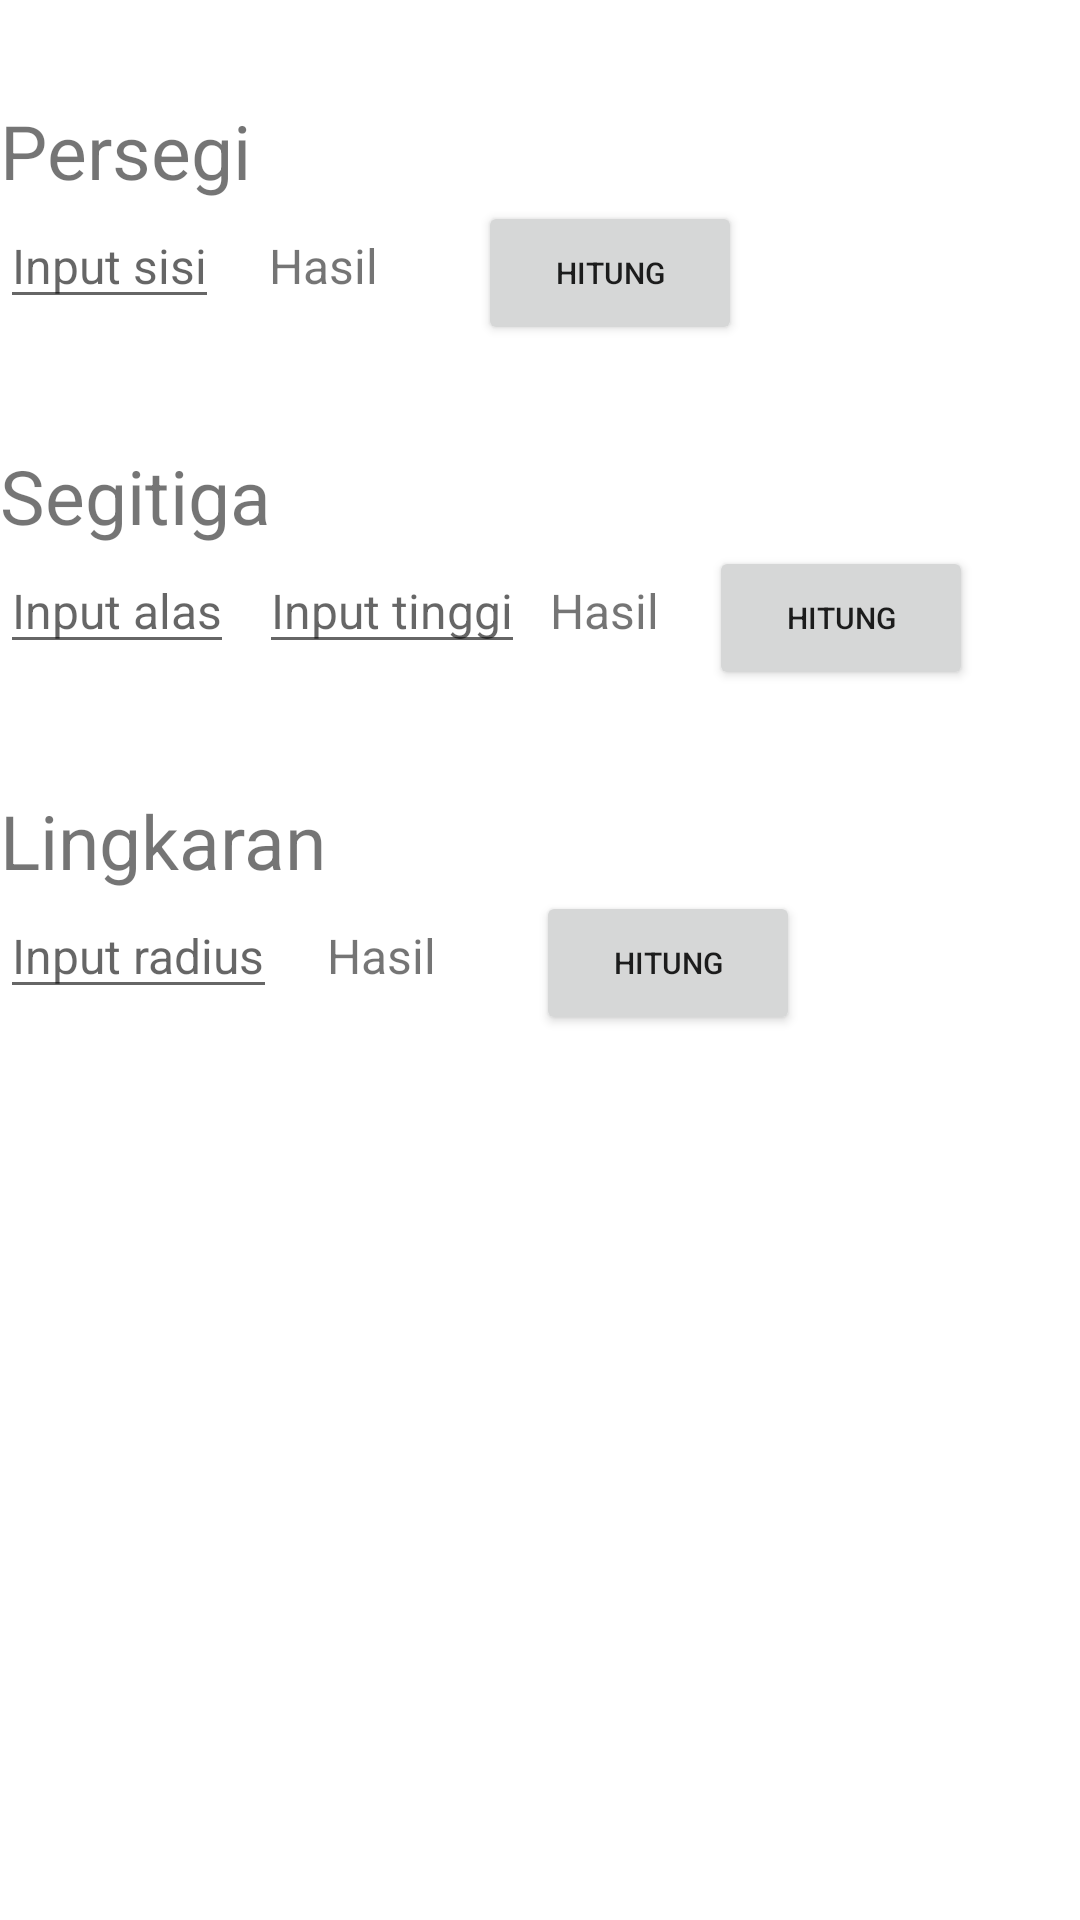

Android layout source for this screen:
<!-- AndroidManifest.xml: application theme Theme.LnTMobileFinalProjectKenneth -->
<!-- res/layout/fragment_area.xml -->
<?xml version="1.0" encoding="utf-8"?>
<FrameLayout xmlns:android="http://schemas.android.com/apk/res/android"
    xmlns:tools="http://schemas.android.com/tools"
    android:layout_width="match_parent"
    android:layout_height="match_parent"
    xmlns:app="http://schemas.android.com/apk/res-auto"
    tools:context=".AreaFragment"
    android:layout_margin="100px">

    <androidx.constraintlayout.widget.ConstraintLayout
        android:layout_width="match_parent"
        android:layout_height="match_parent"
        android:layout_marginTop="100px"
        >

        <LinearLayout
            android:layout_marginTop="100px"
            android:id="@+id/LL_fragmentArea_1"
            android:layout_width="match_parent"
            android:layout_height="wrap_content">
            <TextView
                android:layout_width="wrap_content"
                android:layout_height="wrap_content"
                android:text="Persegi"
                android:textSize="25dp"
                />

        </LinearLayout>

        <androidx.appcompat.widget.LinearLayoutCompat
            app:layout_constraintTop_toBottomOf="@+id/LL_fragmentArea_1"
            android:id="@+id/LL_fragmentArea_2"
            android:layout_width="match_parent"
            android:layout_height="wrap_content">
            <EditText
                android:id="@+id/editText_baseSquare"
                android:layout_width="wrap_content"
                android:layout_height="wrap_content"
                android:hint="Input sisi"
                android:textSize="16dp"


                />
            <TextView
                android:id="@+id/text_resSquare"
                android:layout_width="wrap_content"
                android:layout_height="wrap_content"
                android:layout_marginLeft="50px"
                android:text="Hasil"
                android:textSize="16dp" />
            <Button
                android:id="@+id/button_calcSquare"
                android:layout_width="wrap_content"
                android:layout_height="wrap_content"
                android:text="Hitung"
                android:textSize="10dp"
                android:layout_marginLeft="100px"
                />
        </androidx.appcompat.widget.LinearLayoutCompat>

        <LinearLayout
            android:id="@+id/LL_fragmentArea_3"
            app:layout_constraintTop_toBottomOf="@id/LL_fragmentArea_2"
            android:layout_width="match_parent"
            android:layout_height="wrap_content"
            android:layout_marginTop="100px">
            <TextView
                android:layout_width="wrap_content"
                android:layout_height="wrap_content"
                android:text="Segitiga"
                android:textSize="25dp" />
        </LinearLayout>

        <LinearLayout
            android:id="@+id/LL_fragmentArea_4"
            app:layout_constraintTop_toBottomOf="@+id/LL_fragmentArea_3"
            android:layout_width="match_parent"
            android:layout_height="wrap_content">
            <EditText
                android:id="@+id/editText_baseTriangle"
                android:layout_width="wrap_content"
                android:layout_height="wrap_content"
                android:hint="Input alas"
                android:textSize="16dp"/>

            <EditText
                android:id="@+id/editText_heightTriangle"
                android:layout_width="wrap_content"
                android:layout_height="wrap_content"
                android:hint="Input tinggi"
                android:textSize="16dp"
                android:layout_marginLeft="25px"
                />

            <TextView
                android:layout_marginLeft="25px"
                android:id="@+id/text_resTriangle"
                android:layout_width="wrap_content"
                android:layout_height="wrap_content"
                android:text="Hasil"
                android:textSize="16dp" />

            <Button
                android:id="@+id/button_calcTriangle"
                android:layout_width="wrap_content"
                android:layout_height="wrap_content"
                android:text="Hitung"
                android:textSize="10dp"
                android:layout_marginLeft="50px"
                />

        </LinearLayout>

        <LinearLayout
            android:layout_marginTop="100px"
            android:layout_width="match_parent"
            android:layout_height="wrap_content"
            android:id="@+id/LL_fragmentArea_5"
            app:layout_constraintTop_toBottomOf="@+id/LL_fragmentArea_4">
            <TextView
                android:layout_width="wrap_content"
                android:layout_height="wrap_content"
                android:text="Lingkaran"
                android:textSize="25dp" />
        </LinearLayout>

        <LinearLayout
            android:layout_width="match_parent"
            android:layout_height="wrap_content"
            app:layout_constraintTop_toBottomOf="@+id/LL_fragmentArea_5"
            android:id="@+id/LL_fragmentArea_6">

            <EditText
                android:id="@+id/editText_radiusCircle"
                android:layout_width="wrap_content"
                android:layout_height="wrap_content"
                android:hint="Input radius"
                android:textSize="16dp"

                />


            <TextView
                android:id="@+id/text_resCircle"
                android:layout_width="wrap_content"
                android:layout_height="wrap_content"
                android:text="Hasil"
                android:textSize="16dp"
                android:layout_marginLeft="50px"
                />

            <Button
                android:id="@+id/button_calcCircle"
                android:layout_width="wrap_content"
                android:layout_height="wrap_content"
                android:text="Hitung"
                android:textSize="10dp"
                android:layout_marginLeft="100px"

                />

        </LinearLayout>




    </androidx.constraintlayout.widget.ConstraintLayout>























</FrameLayout>
<!-- resources referenced by this layout -->
<resources>
  <style name="Theme.LnTMobileFinalProjectKenneth" parent="Theme.MaterialComponents.DayNight.DarkActionBar">
          
          <item name="colorPrimary">@color/purple_500</item>
          <item name="colorPrimaryVariant">@color/purple_700</item>
          <item name="colorOnPrimary">@color/white</item>
          
          <item name="colorSecondary">@color/teal_200</item>
          <item name="colorSecondaryVariant">@color/teal_700</item>
          <item name="colorOnSecondary">@color/black</item>
          
          <item name="android:statusBarColor">?attr/colorPrimaryVariant</item>
          
      </style>
  <!-- not gathered from this repository: default colours our renderer supplied (Android Studio template values) -->
  <color name="purple_500">#FF6200EE</color>
  <color name="purple_700">#FF3700B3</color>
  <color name="teal_200">#FF03DAC5</color>
  <color name="teal_700">#FF018786</color>
  <color name="black">#FF000000</color>
  <color name="white">#FFFFFFFF</color>
</resources>
